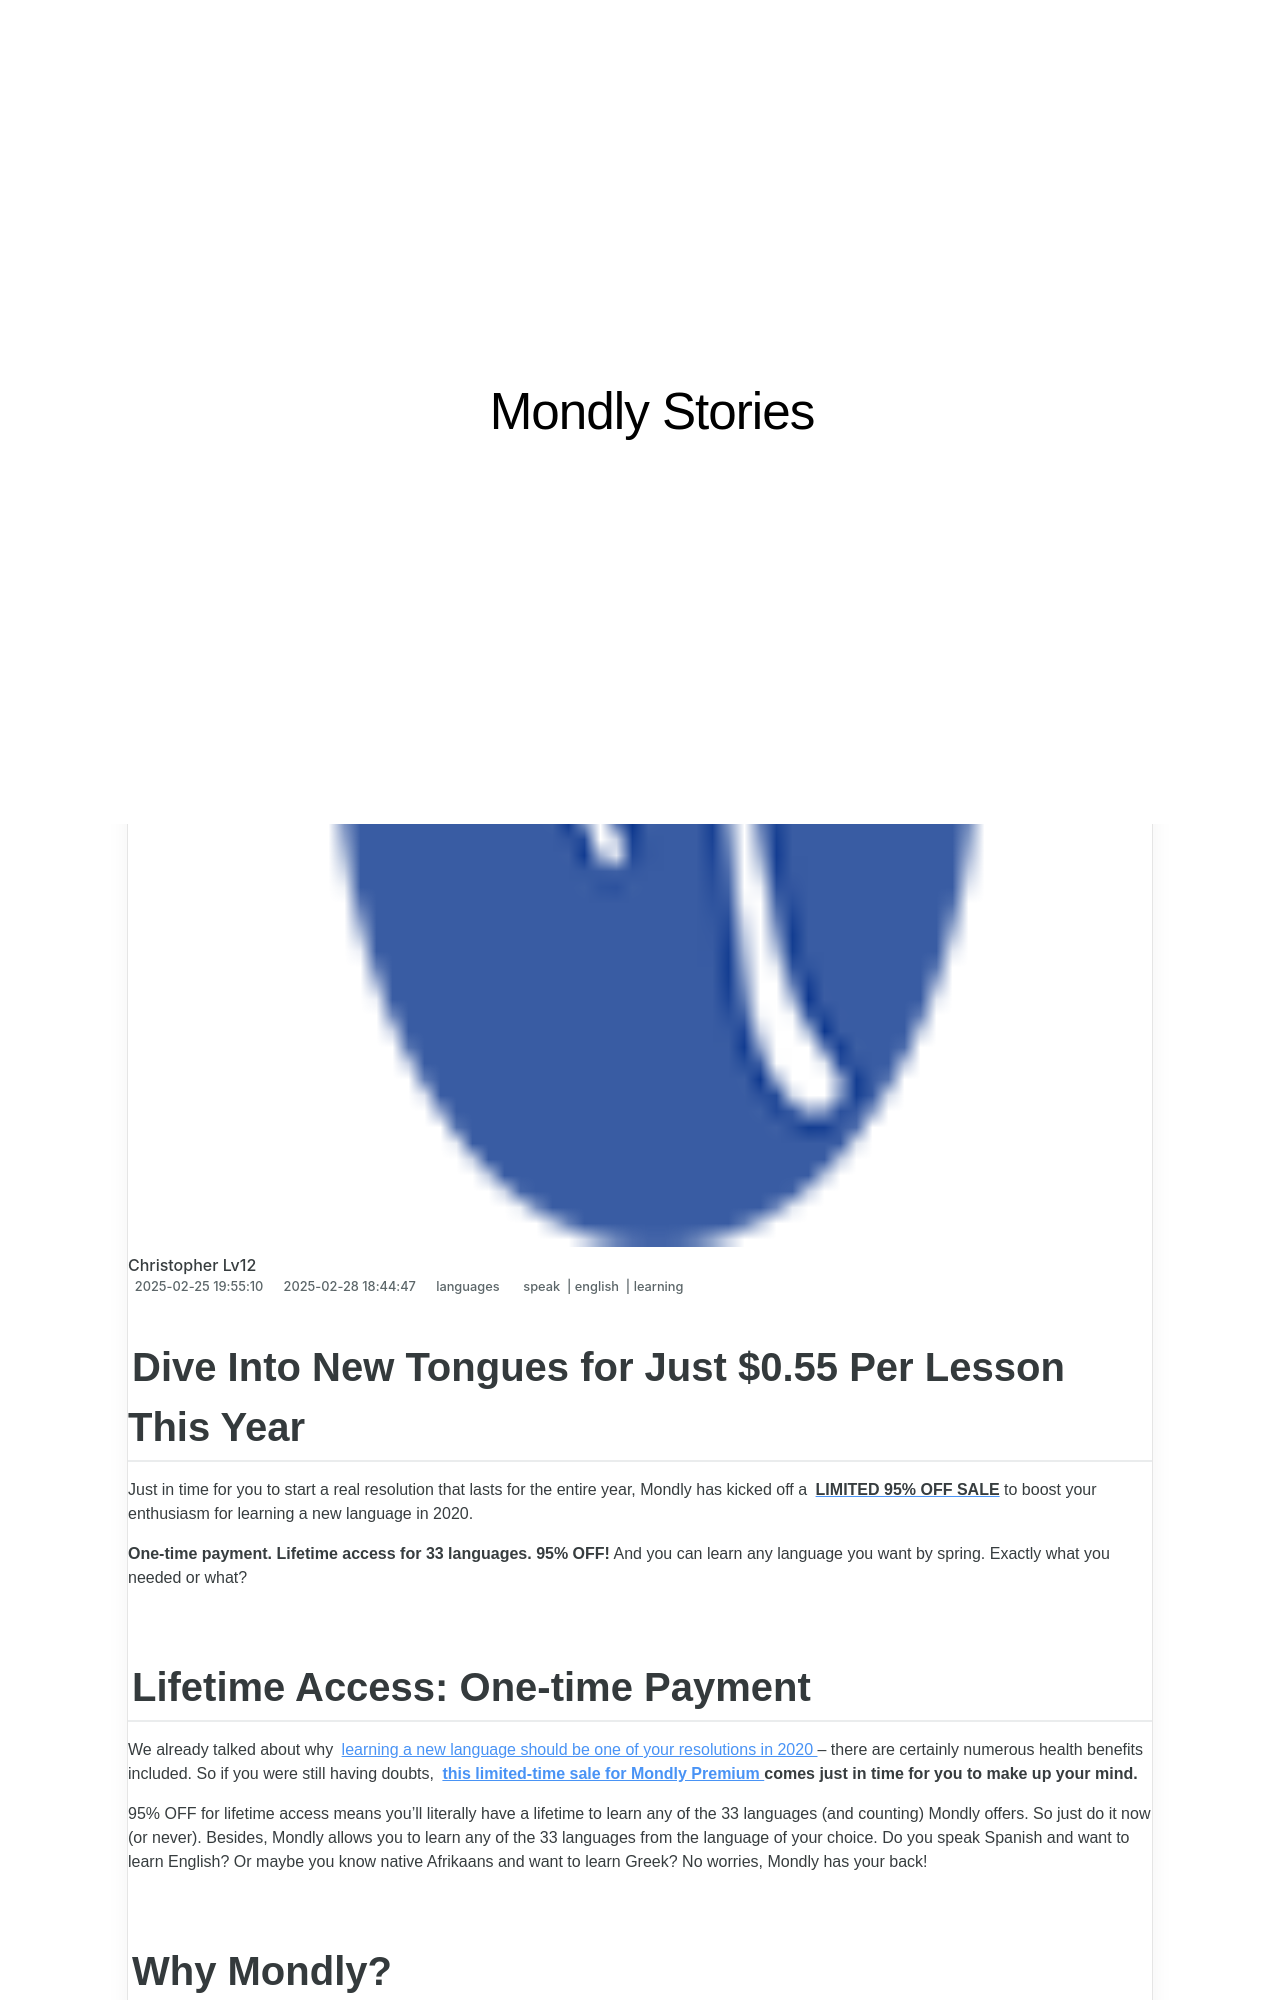

repository: techidaily/site-mondly-stories · page: 1719574561356-dive-into-new-tongues-for-just-055-per-lesson-this-year/index.html · generator: jekyll

---
title: Dive Into New Tongues for Just $0.55 Per Lesson This Year!
date: 2024-07-12T08:08:07.513Z
updated: 2024-07-13T08:08:07.514Z
tags:
  - speak
  - english
  - learning
categories:
  - languages
description: This Article Describes Dive Into New Tongues for Just $0.55 Per Lesson This Year!
excerpt: This Article Describes Dive Into New Tongues for Just $0.55 Per Lesson This Year!
keywords: Language Learning Online,Affordable Linguistics Courses,Online Language Lessons Discounts,Budget Language Education,Cheap Online Language Tutors,Economical Foreign Languages Learning,Low-Cost Multilingual Education
thumbnail: https://thmb.techidaily.com/0060c15904d9e0bf84f2ef3cdb5bee4a455f24656c389f8d2306fcf6f3367f9d.jpg
---

## Dive Into New Tongues for Just $0.55 Per Lesson This Year

 Just in time for you to start a real resolution that lasts for the entire year, Mondly has kicked off a [**LIMITED 95% OFF SALE**](https://shop.mondly.com/affiliate.php?ACCOUNT=ATISTUDI&AFFILIATE=108875&PATH=https://www.mondly.com?AFFILIATE=108875) to boost your enthusiasm for learning a new language in 2020.

**One-time payment. Lifetime access for 33 languages. 95% OFF!** And you can learn any language you want by spring. Exactly what you needed or what?

## Lifetime Access: One-time Payment

 We already talked about why [learning a new language should be one of your resolutions in 2020](https://shop.mondly.com/affiliate.php?ACCOUNT=ATISTUDI&AFFILIATE=108875&PATH=https://www.mondly.com?AFFILIATE=108875) – there are certainly numerous health benefits included. So if you were still having doubts, **[this limited-time sale for Mondly Premium](https://shop.mondly.com/affiliate.php?ACCOUNT=ATISTUDI&AFFILIATE=108875&PATH=https://www.mondly.com?AFFILIATE=108875) comes just in time for you to make up your mind.**

 95% OFF for lifetime access means you’ll literally have a lifetime to learn any of the 33 languages (and counting) Mondly offers. So just do it now (or never). Besides, Mondly allows you to learn any of the 33 languages from the language of your choice. Do you speak Spanish and want to learn English? Or maybe you know native Afrikaans and want to learn Greek? No worries, Mondly has your back!
